Run: headless pygame with SDL's dummy video driver; simulated clock (each Clock.tick advances the game by its frame time, no real sleeping); random seed 0; keys injected as events and as key.get_pressed() state; no mouse input.
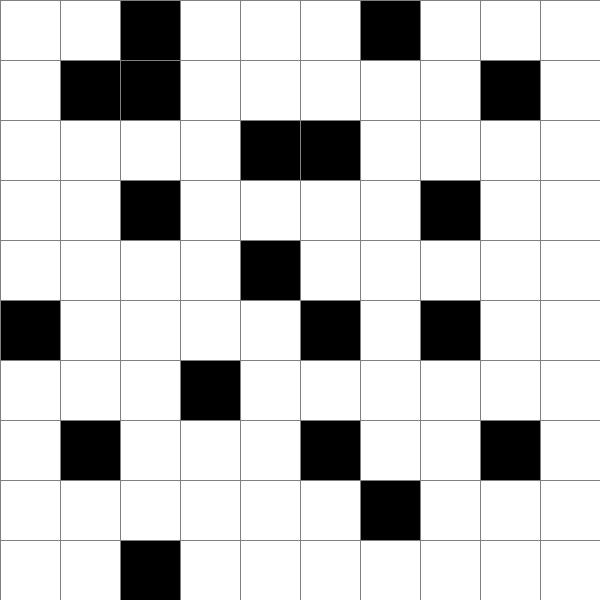
Frame 1 of 4 · flips 1–60 · no input
Frame 2 of 4 · flips 61–180 · tapped SPACE, RETURN · held RIGHT (→), D · screen unchanged from frame 1, image omitted
Frame 3 of 4 · flips 181–300 · held DOWN (↓), S · screen unchanged from frame 2, image omitted
Frame 4 of 4 · flips 301–420 · held LEFT (←), A, UP (↑), W · screen unchanged from frame 3, image omitted

The pygame program that drew these frames:

import pygame
import random
import sys
from typing import List, Tuple

# Initialize Pygame
pygame.init()

# Constants
GRID_SIZE = 10
CELL_SIZE = 60
WINDOW_SIZE = GRID_SIZE * CELL_SIZE
BLACK = (0, 0, 0)
WHITE = (255, 255, 255)
GRAY = (128, 128, 128)

# Set up display
screen = pygame.display.set_mode((WINDOW_SIZE, WINDOW_SIZE))
pygame.display.set_caption("Connected Grid")

def is_valid_grid(grid: List[List[int]]) -> bool:
    """Check if all white cells are connected"""
    def find_first_white() -> Tuple[int, int]:
        for i in range(GRID_SIZE):
            for j in range(GRID_SIZE):
                if grid[i][j] == 0:  # 0 represents white
                    return (i, j)
        return (-1, -1)
    
    def flood_fill(x: int, y: int, visited: set) -> None:
        if (x, y) in visited or x < 0 or y < 0 or x >= GRID_SIZE or y >= GRID_SIZE:
            return
        if grid[x][y] == 1:  # 1 represents black
            return
        
        visited.add((x, y))
        # Check all four directions
        flood_fill(x+1, y, visited)
        flood_fill(x-1, y, visited)
        flood_fill(x, y+1, visited)
        flood_fill(x, y-1, visited)

    # Find first white cell
    start = find_first_white()
    if start == (-1, -1):
        return False

    # Do flood fill from first white cell
    visited = set()
    flood_fill(start[0], start[1], visited)

    # Count all white cells
    white_count = sum(row.count(0) for row in grid)
    
    # Check if we visited all white cells
    return len(visited) == white_count

def generate_grid() -> List[List[int]]:
    """Generate a fixed grid with 20% black squares"""
    # Define a fixed grid
    grid = [
        [0, 0, 1, 0, 0, 0, 1, 0, 0, 0],
        [0, 1, 1, 0, 0, 0, 0, 0, 1, 0],
        [0, 0, 0, 0, 1, 1, 0, 0, 0, 0],
        [0, 0, 1, 0, 0, 0, 0, 1, 0, 0],
        [0, 0, 0, 0, 1, 0, 0, 0, 0, 0],
        [1, 0, 0, 0, 0, 1, 0, 1, 0, 0],
        [0, 0, 0, 1, 0, 0, 0, 0, 0, 0],
        [0, 1, 0, 0, 0, 1, 0, 0, 1, 0],
        [0, 0, 0, 0, 0, 0, 1, 0, 0, 0],
        [0, 0, 1, 0, 0, 0, 0, 0, 0, 0]
    ]
    return grid

def draw_grid(grid: List[List[int]]) -> None:
    """Draw the grid on the screen"""
    screen.fill(WHITE)
    
    # Draw cells
    for i in range(GRID_SIZE):
        for j in range(GRID_SIZE):
            if grid[i][j] == 1:
                pygame.draw.rect(screen, BLACK, 
                               (j * CELL_SIZE, i * CELL_SIZE, CELL_SIZE, CELL_SIZE))
    
    # Draw grid lines
    for i in range(GRID_SIZE + 1):
        pygame.draw.line(screen, GRAY, 
                        (i * CELL_SIZE, 0), 
                        (i * CELL_SIZE, WINDOW_SIZE))
        pygame.draw.line(screen, GRAY, 
                        (0, i * CELL_SIZE), 
                        (WINDOW_SIZE, i * CELL_SIZE))

def main():
    grid = generate_grid()
    running = True
    clock = pygame.time.Clock()

    while running:
        for event in pygame.event.get():
            if event.type == pygame.QUIT:
                running = False
            elif event.type == pygame.KEYDOWN:
                if event.key == pygame.K_SPACE:
                    grid = generate_grid()  # Generate new grid on spacebar

        draw_grid(grid)
        pygame.display.flip()
        clock.tick(60)

if __name__ == "__main__":
    try:
        main()
    finally:
        pygame.quit()
        sys.exit()
